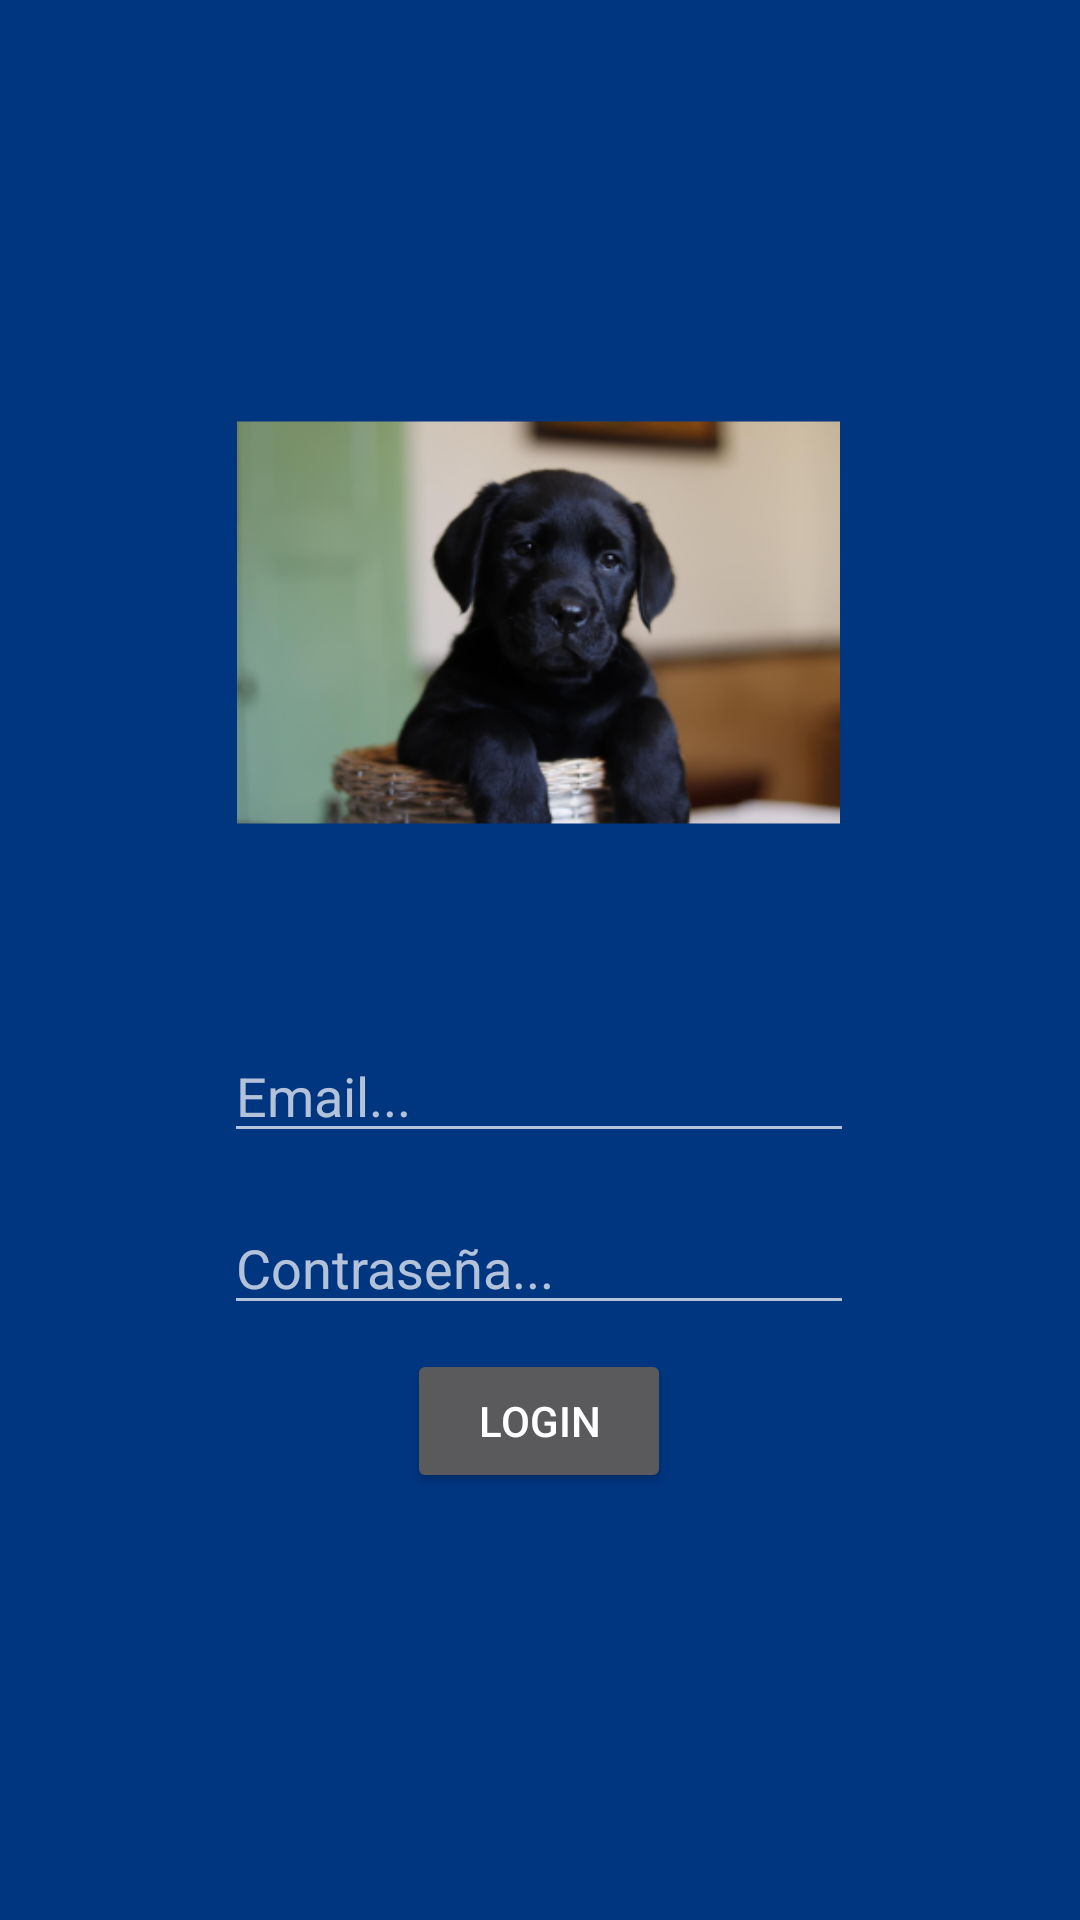

Write the Android layout XML for this screen, with the resource values it uses.
<!-- AndroidManifest.xml: application theme Theme.AppCompat.NoActionBar -->
<!-- res/layout/login.xml -->
<?xml version="1.0" encoding="utf-8"?>
<androidx.constraintlayout.widget.ConstraintLayout
    xmlns:android="http://schemas.android.com/apk/res/android"
    xmlns:app="http://schemas.android.com/apk/res-auto"
    xmlns:tools="http://schemas.android.com/tools"
    android:layout_width="match_parent"
    android:layout_height="match_parent"
    android:background="@color/splash_bg">


    <ImageView
        android:id="@+id/ivUsuario"
        android:layout_width="201dp"
        android:layout_height="271dp"
        android:layout_marginTop="72dp"
        app:layout_constraintEnd_toEndOf="parent"
        app:layout_constraintHorizontal_bias="0.496"
        app:layout_constraintStart_toStartOf="parent"
        app:layout_constraintTop_toTopOf="parent"
        app:srcCompat="@mipmap/booking_foreground" />

    <EditText
        android:id="@+id/tvEmail"
        android:layout_width="wrap_content"
        android:layout_height="wrap_content"
        android:ems="10"
        android:hint="Email..."
        android:inputType="textEmailAddress"
        app:layout_constraintEnd_toEndOf="parent"
        app:layout_constraintHorizontal_bias="0.497"
        app:layout_constraintStart_toStartOf="parent"
        app:layout_constraintTop_toBottomOf="@+id/ivUsuario" />

    <EditText
        android:id="@+id/tvPassword"
        android:layout_width="wrap_content"
        android:layout_height="wrap_content"
        android:layout_marginTop="16dp"
        android:ems="10"
        android:hint="Contraseña..."
        android:inputType="textPassword"
        app:layout_constraintEnd_toEndOf="@+id/tvEmail"
        app:layout_constraintStart_toStartOf="@+id/tvEmail"
        app:layout_constraintTop_toBottomOf="@+id/tvEmail" />

    <Button
        android:id="@+id/btnLogin"
        android:layout_width="wrap_content"
        android:layout_height="wrap_content"
        android:layout_marginTop="8dp"
        android:onClick="btnClickLog"
        android:text="Login"
        app:layout_constraintEnd_toEndOf="@+id/tvPassword"
        app:layout_constraintStart_toStartOf="@+id/tvPassword"
        app:layout_constraintTop_toBottomOf="@+id/tvPassword" />

</androidx.constraintlayout.widget.ConstraintLayout>
<!-- resources referenced by this layout -->
<resources>
  <color name="splash_bg">#003580</color>
  <!-- mipmap booking_foreground: png bitmap (mipmap-hdpi, 33015 bytes) -->
</resources>
